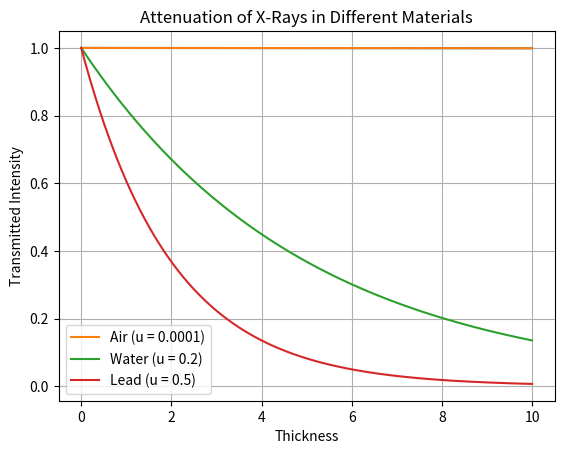

The script that saved this image:
# -*- coding: utf-8 -*-
"""Material_Thickness_vs_Transmitted Intensity_10-06-25.ipynb

Automatically generated by Colab.

Original file is located at
    https://colab.research.google.com/<link-removed>
"""

import numpy as np
import matplotlib.pyplot as plt

def attenuated_intensity(I0, mu , x):
  return I0*np.exp(-mu * x)

I0 = 1.0
mu = 0.0001
thickness = np.linspace(0, 10 , 100)

intensity = attenuated_intensity(I0, mu , thickness)

plt.plot(thickness, intensity)

# Add labels and title to the plot
plt. xlabel("Material Thickness (cm)")
# Label for the x-axis
plt. ylabel ("Transmitted Intensity")
# Label for the y-axis
plt.title("Exponential Attenuation of EM Radiation in Air") # Plot title
# Display the plot
plt.show()

import numpy as np
import matplotlib.pyplot as plt

def attenuated_intensity(I0, mu, x):
    return I0 * np.exp(-mu * x)

# Define parameters outside the function
I0 = 1
x = np.linspace(0, 10, 500)
materials = {'Air (u = 0.0001)': 0.0001, 'Water (u = 0.2)': 0.2, 'Lead (u = 0.5)': 0.5}

# Loop through materials and plot
for plot_label, mu_val in materials.items():
    I = attenuated_intensity(I0, mu_val, x)
    plt.plot(x, I, label=plot_label)

# Set plot properties after all plots are added
plt.title('Attenuation of X-Rays in Different Materials')
plt.xlabel('Thickness')
plt.ylabel('Transmitted Intensity')
plt.legend()
plt.grid(True) # Added for better readability
plt.show()